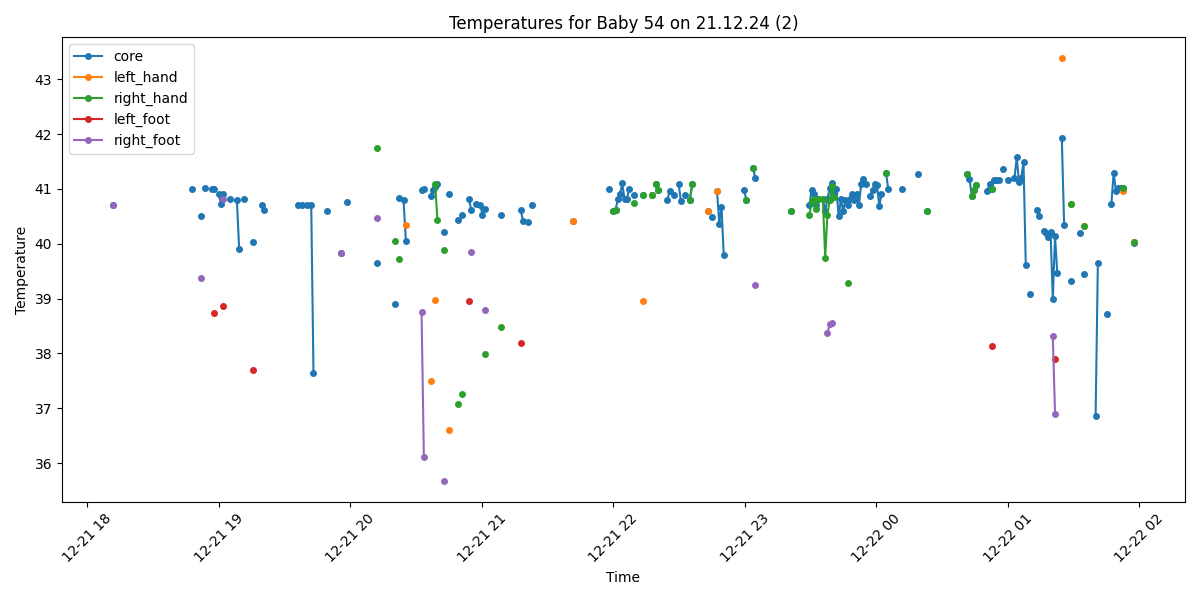

The data file committed next to this chart (first rows):
Process, Image Path, core, left_hand, right_hand, left_foot, right_foot, limbs_avg, core_minus_limbs, diagnosis
False, /data/uabcvmsc/shared/newborn/54/21.12.2…, , , , , , , , 
False, /data/uabcvmsc/shared/newborn/54/21.12.2…, , , , , , , , 
False, /data/uabcvmsc/shared/newborn/54/21.12.2…, , , , , , , , 
False, /data/uabcvmsc/shared/newborn/54/21.12.2…, , , , , , , , 
False, /data/uabcvmsc/shared/newborn/54/21.12.2…, , , , , , , , 
False, /data/uabcvmsc/shared/newborn/54/21.12.2…, , , , , , , , 
False, /data/uabcvmsc/shared/newborn/54/21.12.2…, , , , , , , , 
False, /data/uabcvmsc/shared/newborn/54/21.12.2…, , , , , , , , 
False, /data/uabcvmsc/shared/newborn/54/21.12.2…, , , , , , , , 
False, /data/uabcvmsc/shared/newborn/54/21.12.2…, , , , , , , , 
False, /data/uabcvmsc/shared/newborn/54/21.12.2…, , , , , , , , 
False, /data/uabcvmsc/shared/newborn/54/21.12.2…, , , , , , , , 
False, /data/uabcvmsc/shared/newborn/54/21.12.2…, , , , , , , , 
False, /data/uabcvmsc/shared/newborn/54/21.12.2…, , , , , , , , 
False, /data/uabcvmsc/shared/newborn/54/21.12.2…, , , , , , , , 
False, /data/uabcvmsc/shared/newborn/54/21.12.2…, , , , , , , , 
False, /data/uabcvmsc/shared/newborn/54/21.12.2…, , , , , , , , 
False, /data/uabcvmsc/shared/newborn/54/21.12.2…, , , , , , , , 
False, /data/uabcvmsc/shared/newborn/54/21.12.2…, , , , , , , , 
False, /data/uabcvmsc/shared/newborn/54/21.12.2…, , , , , , , , 
True, /data/uabcvmsc/shared/newborn/54/21.12.2…, 40.7, , , , 40.7, 40.7, 0.0, Fever
False, /data/uabcvmsc/shared/newborn/54/21.12.2…, , , , , , , , 
False, /data/uabcvmsc/shared/newborn/54/21.12.2…, , , , , , , , 
False, /data/uabcvmsc/shared/newborn/54/21.12.2…, , , , , , , , 
False, /data/uabcvmsc/shared/newborn/54/21.12.2…, , , , , , , , 
False, /data/uabcvmsc/shared/newborn/54/21.12.2…, , , , , , , , 
False, /data/uabcvmsc/shared/newborn/54/21.12.2…, , , , , , , , 
False, /data/uabcvmsc/shared/newborn/54/21.12.2…, , , , , , , , 
False, /data/uabcvmsc/shared/newborn/54/21.12.2…, , , , , , , , 
False, /data/uabcvmsc/shared/newborn/54/21.12.2…, , , , , , , , 
False, /data/uabcvmsc/shared/newborn/54/21.12.2…, , , , , , , , 
False, /data/uabcvmsc/shared/newborn/54/21.12.2…, , , , , , , , 
False, /data/uabcvmsc/shared/newborn/54/21.12.2…, , , , , , , , 
False, /data/uabcvmsc/shared/newborn/54/21.12.2…, , , , , , , , 
False, /data/uabcvmsc/shared/newborn/54/21.12.2…, , , , , , , , 
False, /data/uabcvmsc/shared/newborn/54/21.12.2…, , , , , , , , 
False, /data/uabcvmsc/shared/newborn/54/21.12.2…, , , , , , , , 
False, /data/uabcvmsc/shared/newborn/54/21.12.2…, , , , , , , , 
False, /data/uabcvmsc/shared/newborn/54/21.12.2…, , , , , , , , 
False, /data/uabcvmsc/shared/newborn/54/21.12.2…, , , , , , , , 
False, /data/uabcvmsc/shared/newborn/54/21.12.2…, , , , , , , , 
False, /data/uabcvmsc/shared/newborn/54/21.12.2…, , , , , , , , 
False, /data/uabcvmsc/shared/newborn/54/21.12.2…, , , , , , , , 
False, /data/uabcvmsc/shared/newborn/54/21.12.2…, , , , , , , , 
False, /data/uabcvmsc/shared/newborn/54/21.12.2…, , , , , , , , 
False, /data/uabcvmsc/shared/newborn/54/21.12.2…, , , , , , , , 
False, /data/uabcvmsc/shared/newborn/54/21.12.2…, , , , , , , , 
False, /data/uabcvmsc/shared/newborn/54/21.12.2…, , , , , , , , 
False, /data/uabcvmsc/shared/newborn/54/21.12.2…, , , , , , , , 
False, /data/uabcvmsc/shared/newborn/54/21.12.2…, , , , , , , , 
False, /data/uabcvmsc/shared/newborn/54/21.12.2…, , , , , , , , 
False, /data/uabcvmsc/shared/newborn/54/21.12.2…, , , , , , , , 
True, /data/uabcvmsc/shared/newborn/54/21.12.2…, , , , , , , , No core temperature
False, /data/uabcvmsc/shared/newborn/54/21.12.2…, , , , , , , , 
False, /data/uabcvmsc/shared/newborn/54/21.12.2…, , , , , , , , 
True, /data/uabcvmsc/shared/newborn/54/21.12.2…, 41.0, , , , , , , Fever
False, /data/uabcvmsc/shared/newborn/54/21.12.2…, , , , , , , , 
False, /data/uabcvmsc/shared/newborn/54/21.12.2…, , , , , , , , 
False, /data/uabcvmsc/shared/newborn/54/21.12.2…, , , , , , , , 
True, /data/uabcvmsc/shared/newborn/54/21.12.2…, 40.51, , , , 39.38, 39.38, 1.13, Fever
... 440 more rows
